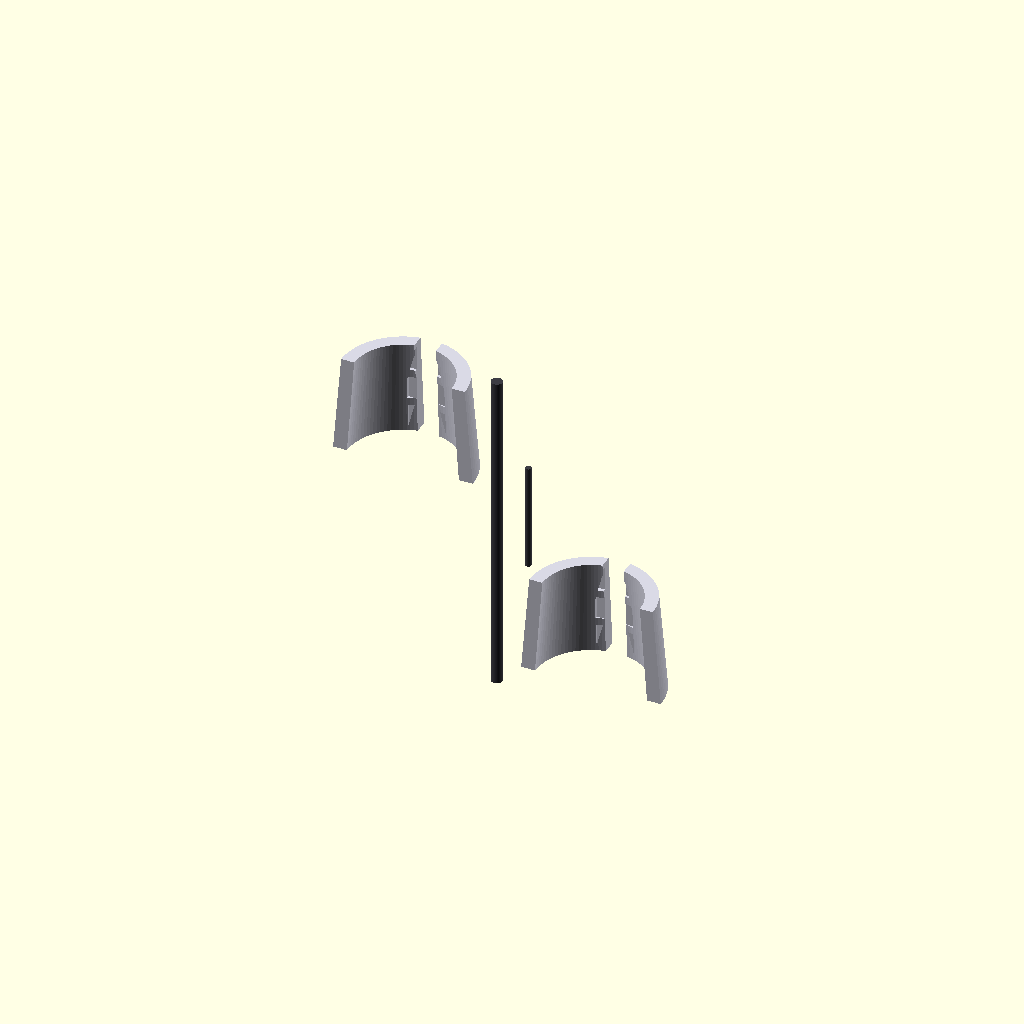
Cell 1: the model at its default parameters.
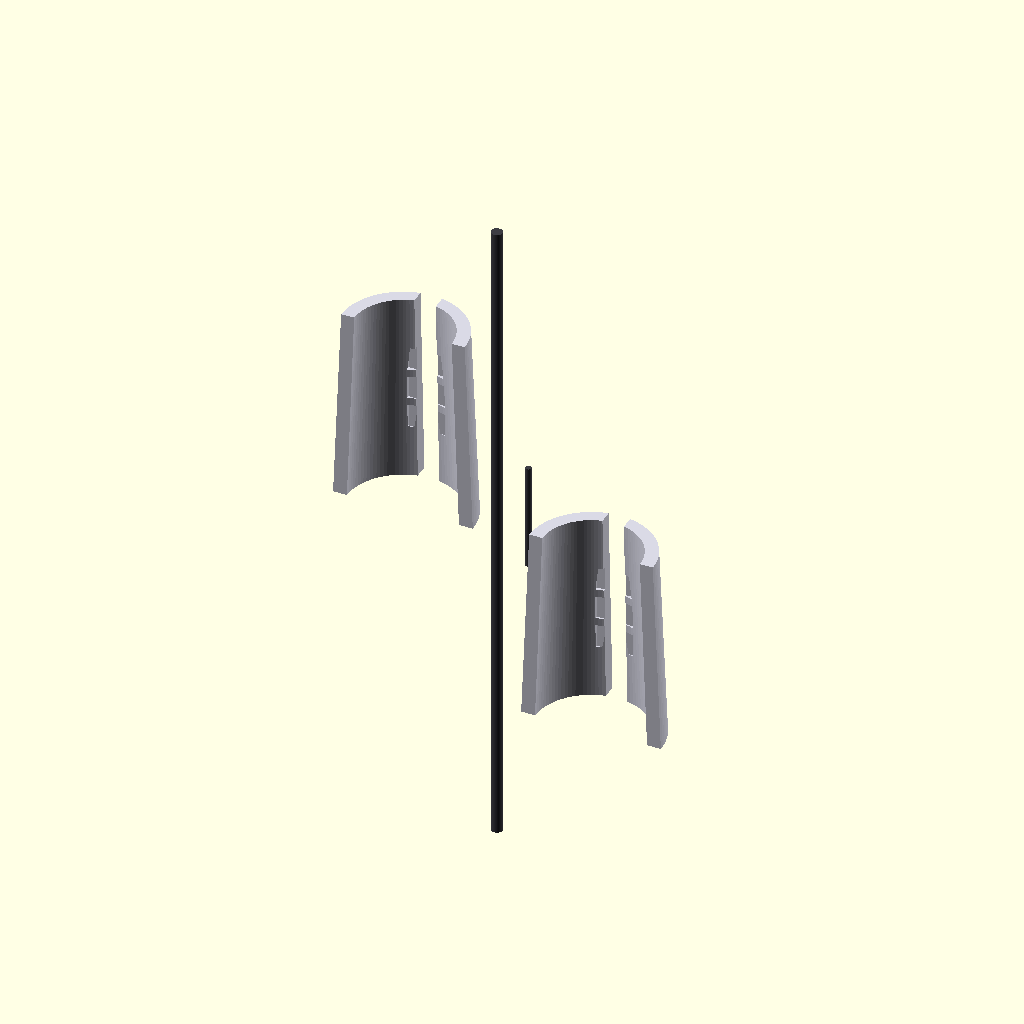
Cell 2: the same model with vent_total_length = 1640.
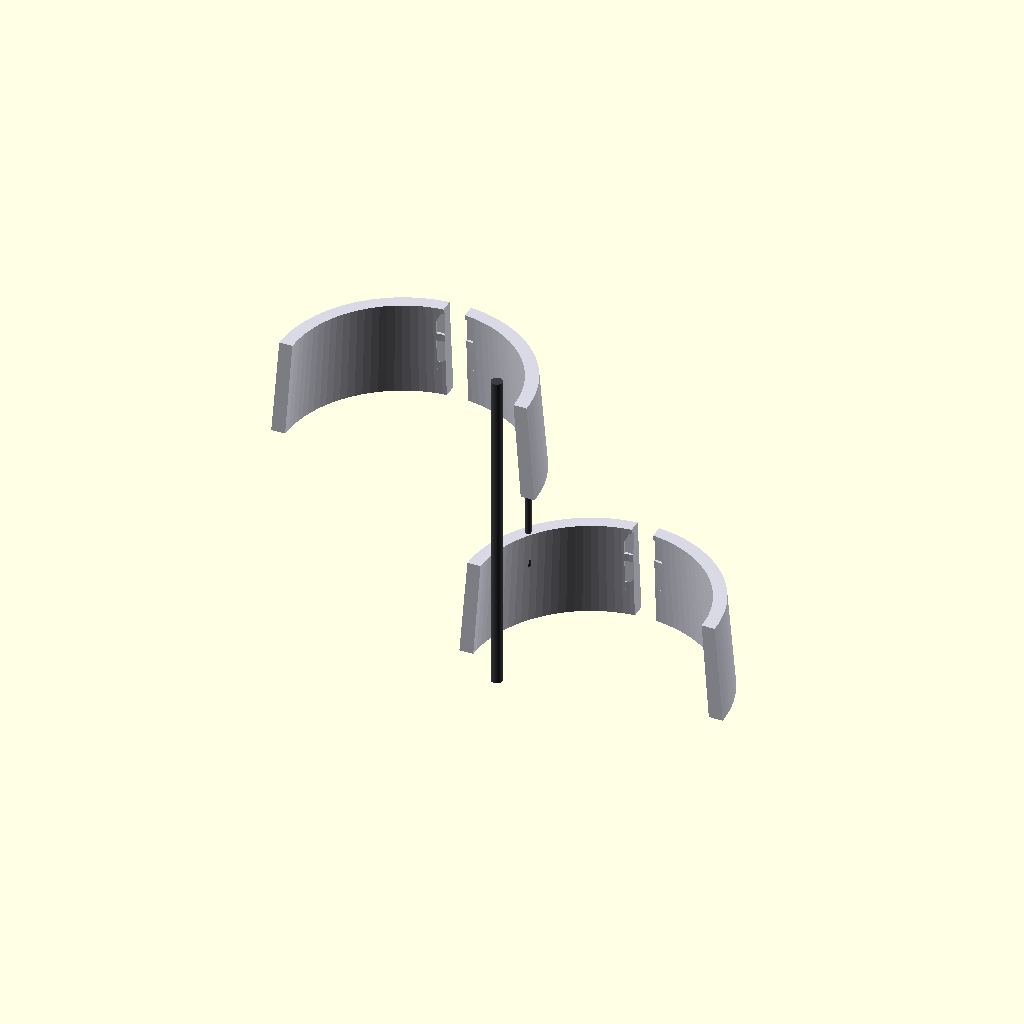
Cell 3: the same model with vent_outer_width = 920.
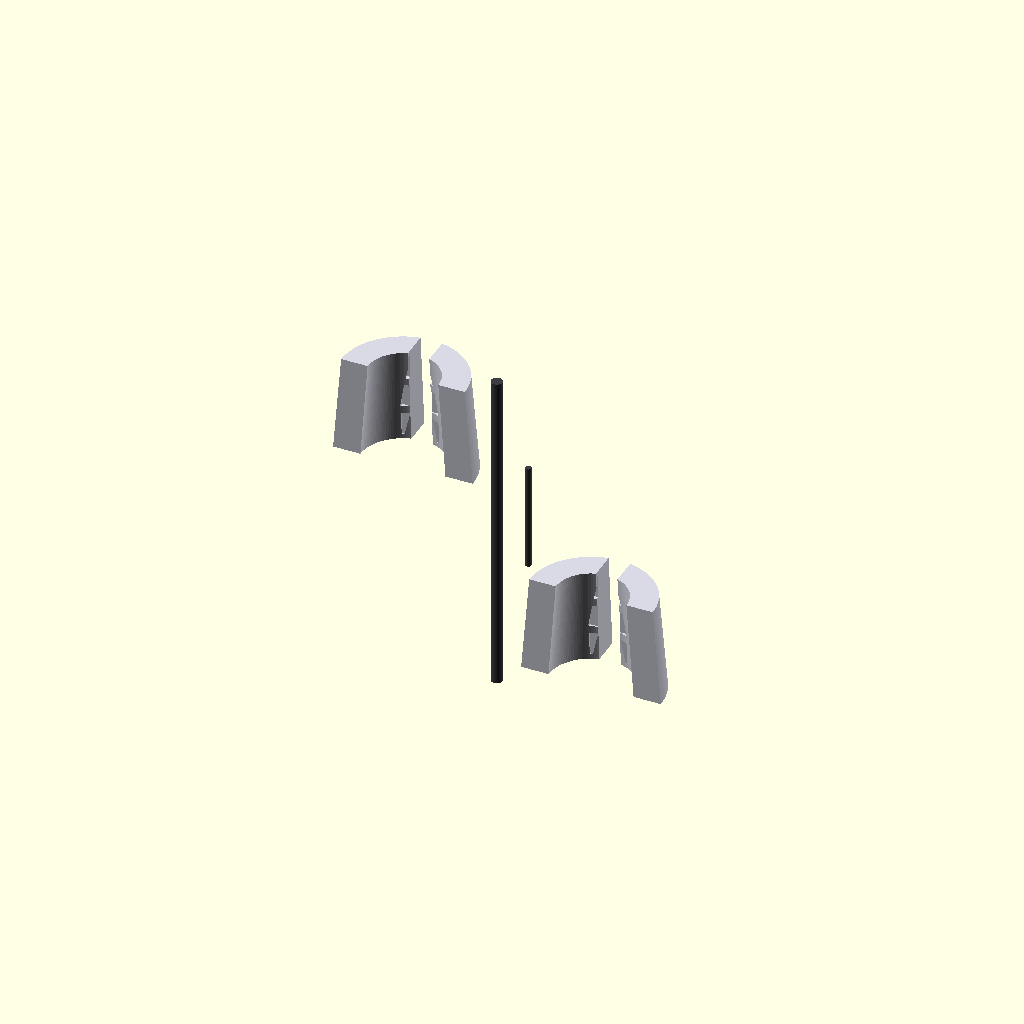
Cell 4 — armor_skin_thickness set to 100, the other parameters unchanged.
All cells are drawn from one camera (rotation 55°, 0°, 25°, orthographic, colour scheme Cornfield), so only the parameter changes between them.
The OpenSCAD source (src/manufacturing/bandai_runner_f_chest_vents.scad):
// ============================================================================
// PROJECT: XXXG-00W0 WING GUNDAM ZERO EW - TORSO ARTICULATION DEFENSE
// COMPONENT VAULT: BANDAI CAST RUNNER F - CHEST VENTS & CAPS F7 & F8
// PACKAGING RE-ARCHITECTURE: SUB-ARMOR CAPACITOR RECESSED BANK INTEGRATION
// CONFIG METRIC: SCALED TITANIUM CASTS (1:1 ACTUAL METRIC UP-SCALE)
// ============================================================================

$fn = 100; // Circular segment rendering resolution count

// Structural Constants Scaled 1:1 for a 16.7-Meter Airframe Scale (mm)
vent_total_length = 820;                // Total longitudinal vertical height (mm)
vent_outer_width = 460;                 // Transverse armor shell width (mm)
armor_skin_thickness = 50;              // Solid TiAl protective plating wall (mm)
harness_conduit_width = 80;             // Cast-in 4oz copper logic trace track (mm)
capacitor_pocket_depth = 15;            // Sub-armor recessed housing pocket depth (mm)
capacitor_pocket_width = 140;           // Transverse MLCC array pocket width (mm)

module Runner_F_Chest_Vent_Forge() {
    // Central Supply Injection Runner Axis (Molten Feed Line from Siphon Forge)
    color([0.24, 0.24, 0.26]) {
        cylinder(h = vent_total_length * 1.5, d = 42, center = true);
        // Direct injection gates tracking straight into the part mold cavities
        translate() rotate() cylinder(h = 400, d = 22);
        translate([0, 250, -300]) rotate() cylinder(h = 400, d = 22);
    }
    
    // Instantiate Scaled Skeutomorphic Part Molds Symmetrically (Left & Right)
    Cast_Outer_Chest_Armor();
}

module Cast_Outer_Chest_Armor() {
    // ---- PART F7: OUTER LEFT UPPER CHEST VENT SCREEN & CANNON CAP ---- [Page 8, Step 11]
    translate([-350, 0, 350]) color([0.85, 0.85, 0.9]) { // Classic White Armor Spec
        difference() {
            // Main cylindrical contoured torso panel protective casing
            cylinder(h = vent_total_length * 0.45, d1 = vent_outer_width + 60, d2 = vent_outer_width, center = true);
            
            // Internal pocket excavation (Leaves the rigid 50mm protective boundary)
            cylinder(h = vent_total_length * 0.5, d1 = vent_outer_width + 60 - (armor_skin_thickness*2), d2 = vent_outer_width - (armor_skin_thickness*2), center = true);
            
            // SUB-ARMOR RECESSED CAPACITOR POCKETS [Segmented rows cut inside the armor inner wall]
            for (z_offset = [-120, 0, 120]) {
                translate([0, (vent_outer_width/2 - armor_skin_thickness + capacitor_pocket_depth/2), z_offset])
                    cube([capacitor_pocket_width, capacitor_pocket_depth, 90], center = true);
            }
            
            // Continuous cast-in routing track for the 4oz solid-state wiring rails
            cube([harness_conduit_width, vent_outer_width + 100, vent_total_length], center = true);
            
            // Slicing profile tool to generate an asymmetrical half-shell part component
            translate([0, -vent_outer_width, 0])
                cube([vent_outer_width * 2, vent_outer_width * 2, vent_total_length * 2], center = true);
        }
    }
    
    // ---- PART F8: OUTER RIGHT UPPER CHEST VENT SCREEN & CANNON CAP ---- [Page 8, Step 11]
    translate([350, 0, -350]) rotate() color([0.85, 0.85, 0.9]) {
        difference() {
            cylinder(h = vent_total_length * 0.45, d1 = vent_outer_width + 60, d2 = vent_outer_width, center = true);
            cylinder(h = vent_total_length * 0.5, d1 = vent_outer_width + 60 - (armor_skin_thickness*2), d2 = vent_outer_width - (armor_skin_thickness*2), center = true);
            
            for (z_offset = [-120, 0, 120]) {
                translate([0, (vent_outer_width/2 - armor_skin_thickness + capacitor_pocket_depth/2), z_offset])
                    cube([capacitor_pocket_width, capacitor_pocket_depth, 90], center = true);
            }
            
            cube([harness_conduit_width, vent_outer_width + 100, vent_total_length], center = true);
            translate([0, -vent_outer_width, 0])
                cube([vent_outer_width * 2, vent_outer_width * 2, vent_total_length * 2], center = true);
        }
    }
}

// Render Master Assembly to Parameter Workspace
Runner_F_Chest_Vent_Forge();
Customizer parameters (derived from the source; name, type, default, range or options):
vent_total_length: number, default 820
vent_outer_width: number, default 460
armor_skin_thickness: number, default 50
harness_conduit_width: number, default 80
capacitor_pocket_depth: number, default 15
capacitor_pocket_width: number, default 140
